Labelled photos from "refined_rcnn", an image-classification folder in andrewsalim10/tugas_kel_pcdvk. The possible labels are: apple scab, apple black rot, apple cedar apple rust, apple healthy, apple healthy removed.

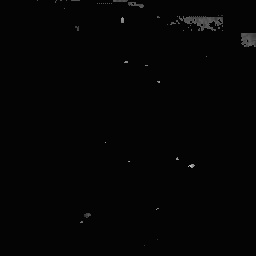
Label: apple cedar apple rust

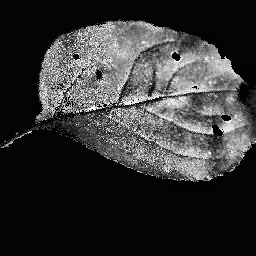
Label: apple black rot

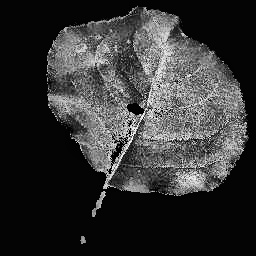
Label: apple black rot

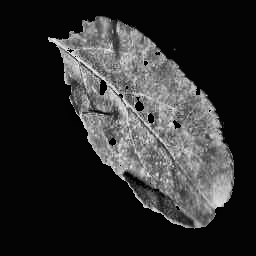
Label: apple cedar apple rust

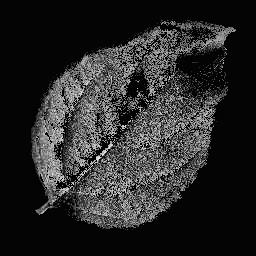
Label: apple healthy

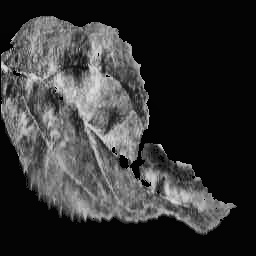
Label: apple scab
